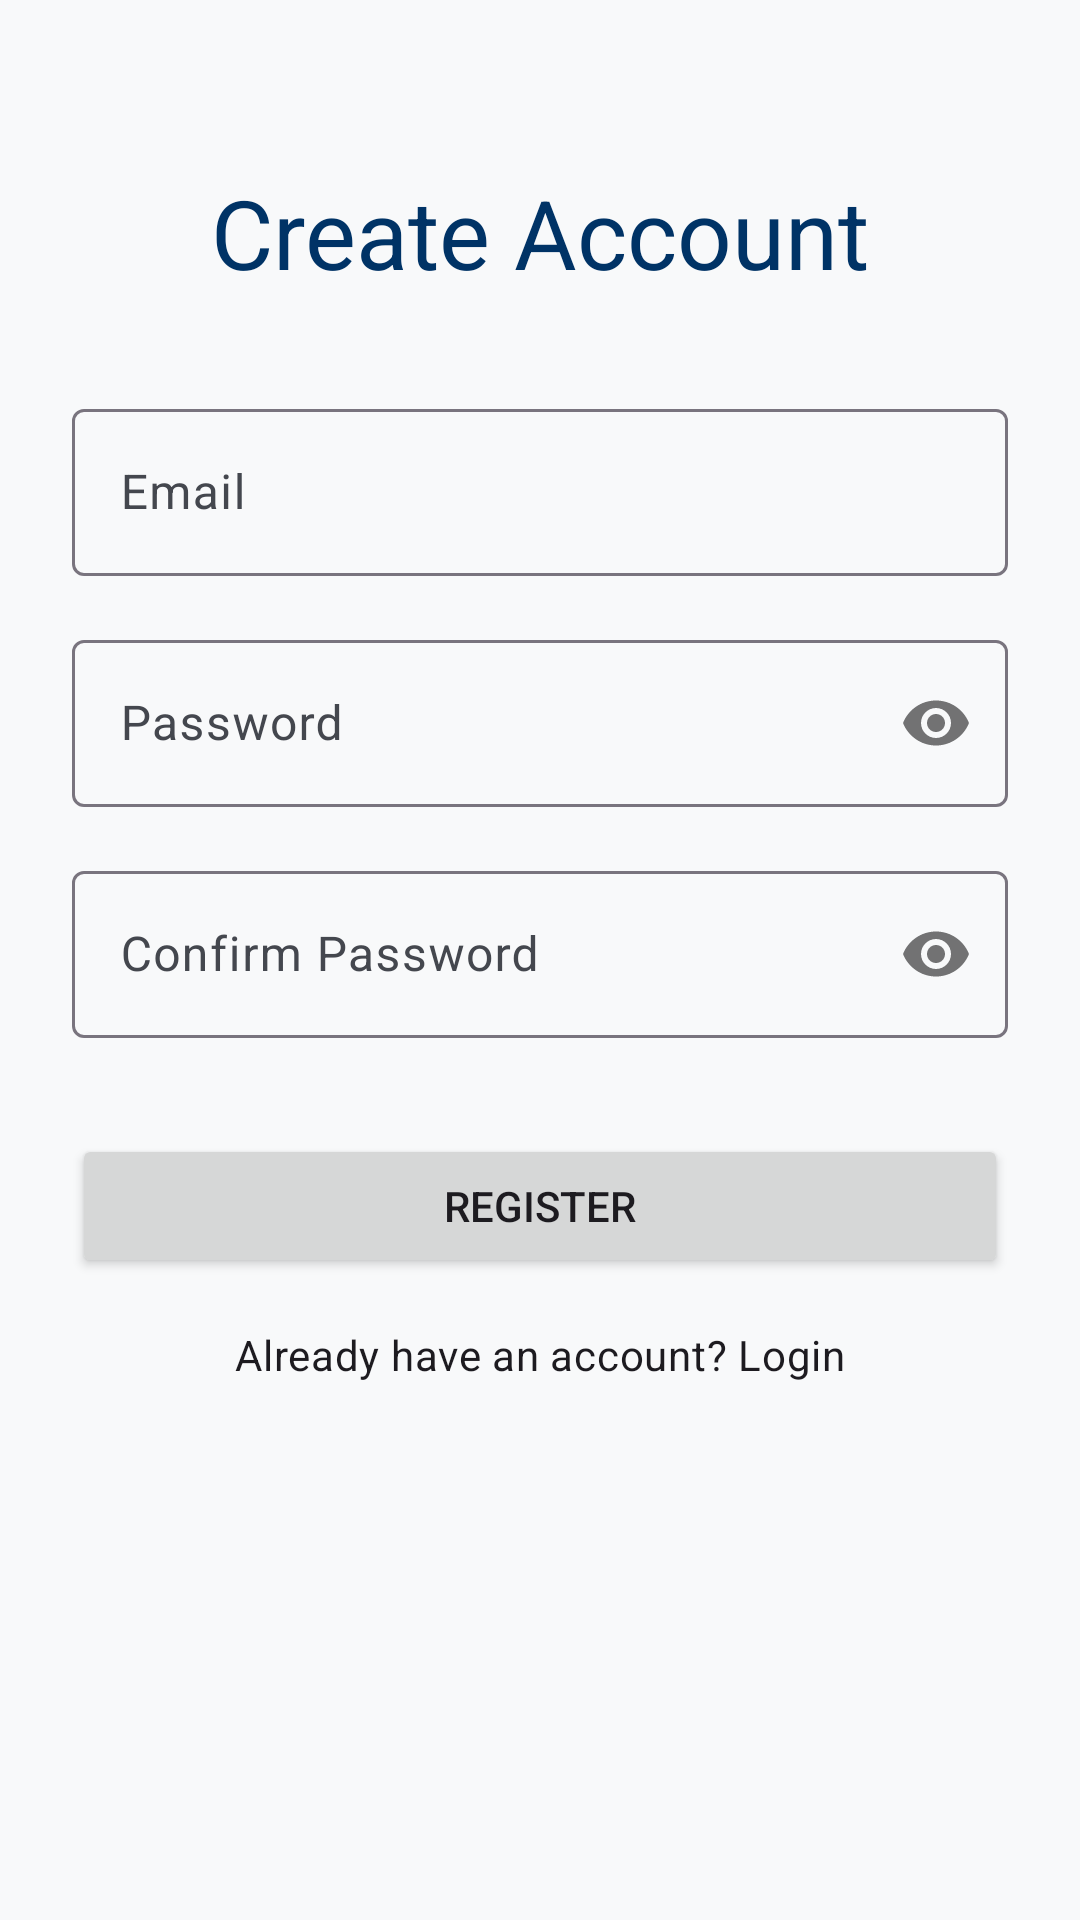

The Android layout XML behind this screen, and the referenced resources:
<!-- AndroidManifest.xml: application theme Theme.ROUTEWISE -->
<!-- res/layout/activity_register.xml -->
<?xml version="1.0" encoding="utf-8"?>
<ScrollView xmlns:android="http://schemas.android.com/apk/res/android"
    xmlns:app="http://schemas.android.com/apk/res-auto"
    android:layout_width="match_parent"
    android:layout_height="match_parent"
    android:padding="24dp">

    <androidx.constraintlayout.widget.ConstraintLayout
        android:layout_width="match_parent"
        android:layout_height="wrap_content">

        <TextView
            android:id="@+id/tvRegisterTitle"
            android:layout_width="wrap_content"
            android:layout_height="wrap_content"
            android:layout_marginTop="32dp"
            android:text="Create Account"
            android:textAppearance="?attr/textAppearanceHeadlineLarge"
            android:textColor="?attr/colorPrimary"
            app:layout_constraintEnd_toEndOf="parent"
            app:layout_constraintStart_toStartOf="parent"
            app:layout_constraintTop_toTopOf="parent" />

        <com.google.android.material.textfield.TextInputLayout
            android:id="@+id/tilEmail"
            android:layout_width="match_parent"
            android:layout_height="wrap_content"
            android:layout_marginTop="32dp"
            android:hint="Email"
            app:layout_constraintTop_toBottomOf="@id/tvRegisterTitle">

            <com.google.android.material.textfield.TextInputEditText
                android:id="@+id/etEmail"
                android:layout_width="match_parent"
                android:layout_height="wrap_content"
                android:inputType="textEmailAddress" />
        </com.google.android.material.textfield.TextInputLayout>

        <com.google.android.material.textfield.TextInputLayout
            android:id="@+id/tilPassword"
            android:layout_width="match_parent"
            android:layout_height="wrap_content"
            android:layout_marginTop="16dp"
            android:hint="Password"
            app:passwordToggleEnabled="true"
            app:layout_constraintTop_toBottomOf="@id/tilEmail">

            <com.google.android.material.textfield.TextInputEditText
                android:id="@+id/etPassword"
                android:layout_width="match_parent"
                android:layout_height="wrap_content"
                android:inputType="textPassword" />
        </com.google.android.material.textfield.TextInputLayout>

        <com.google.android.material.textfield.TextInputLayout
            android:id="@+id/tilConfirmPassword"
            android:layout_width="match_parent"
            android:layout_height="wrap_content"
            android:layout_marginTop="16dp"
            android:hint="Confirm Password"
            app:passwordToggleEnabled="true"
            app:layout_constraintTop_toBottomOf="@id/tilPassword">

            <com.google.android.material.textfield.TextInputEditText
                android:id="@+id/etConfirmPassword"
                android:layout_width="match_parent"
                android:layout_height="wrap_content"
                android:inputType="textPassword" />
        </com.google.android.material.textfield.TextInputLayout>

        <Button
            android:id="@+id/btnRegister"
            android:layout_width="match_parent"
            android:layout_height="wrap_content"
            android:layout_marginTop="32dp"
            android:text="Register"
            app:layout_constraintTop_toBottomOf="@id/tilConfirmPassword" />

        <TextView
            android:id="@+id/tvLogin"
            android:layout_width="wrap_content"
            android:layout_height="wrap_content"
            android:layout_marginTop="16dp"
            android:text="Already have an account? Login"
            android:textAppearance="?attr/textAppearanceBodyMedium"
            app:layout_constraintEnd_toEndOf="parent"
            app:layout_constraintStart_toStartOf="parent"
            app:layout_constraintTop_toBottomOf="@id/btnRegister" />

    </androidx.constraintlayout.widget.ConstraintLayout>
</ScrollView>
<!-- resources referenced by this layout -->
<resources>
  <style name="Theme.ROUTEWISE" parent="Base.Theme.ROUTEWISE" />
  <style name="Base.Theme.ROUTEWISE" parent="Theme.Material3.DayNight.NoActionBar">
          
          <item name="colorPrimary">@color/primary_light</item>
          <item name="colorOnPrimary">@color/onPrimary_light</item>
          <item name="colorPrimaryContainer">@color/primaryContainer_light</item>
          <item name="colorOnPrimaryContainer">@color/onPrimaryContainer_light</item>
          <item name="colorSecondary">@color/secondary_light</item>
          <item name="colorOnSecondary">@color/onSecondary_light</item>
          <item name="colorSecondaryContainer">@color/secondaryContainer_light</item>
          <item name="colorOnSecondaryContainer">@color/onSecondaryContainer_light</item>
          <item name="colorTertiary">@color/tertiary_light</item>
          <item name="colorOnTertiary">@color/onTertiary_light</item>
          <item name="colorTertiaryContainer">@color/tertiaryContainer_light</item>
          <item name="colorOnTertiaryContainer">@color/onTertiaryContainer_light</item>
          <item name="android:windowBackground">@color/background_light</item>
          <item name="colorSurface">@color/surface_light</item>
          <item name="colorOnSurface">@color/onSurface_light</item>
          <item name="colorError">@color/error_light</item>
          <item name="colorOnError">@color/onError_light</item>
  
          
          <item name="colorSurfaceVariant">#E1E2EC</item>
          <item name="colorOnSurfaceVariant">#44474E</item>
          <item name="colorOutlineVariant">#C4C6D0</item>
      </style>
  <color name="primary_light">#003366</color>
  <color name="onPrimary_light">#FFFFFF</color>
  <color name="primaryContainer_light">#D1E4FF</color>
  <color name="onPrimaryContainer_light">#001D36</color>
  <color name="secondary_light">#FFB612</color>
  <color name="onSecondary_light">#000000</color>
  <color name="secondaryContainer_light">#FFF1CC</color>
  <color name="onSecondaryContainer_light">#261A00</color>
  <color name="tertiary_light">#007A33</color>
  <color name="onTertiary_light">#FFFFFF</color>
  <color name="tertiaryContainer_light">#C2F0D5</color>
  <color name="onTertiaryContainer_light">#00210A</color>
  <color name="background_light">#F8F9FA</color>
  <color name="surface_light">#FFFFFF</color>
  <color name="onSurface_light">#1A1C1E</color>
  <color name="error_light">#E03C31</color>
  <color name="onError_light">#FFFFFF</color>
</resources>
